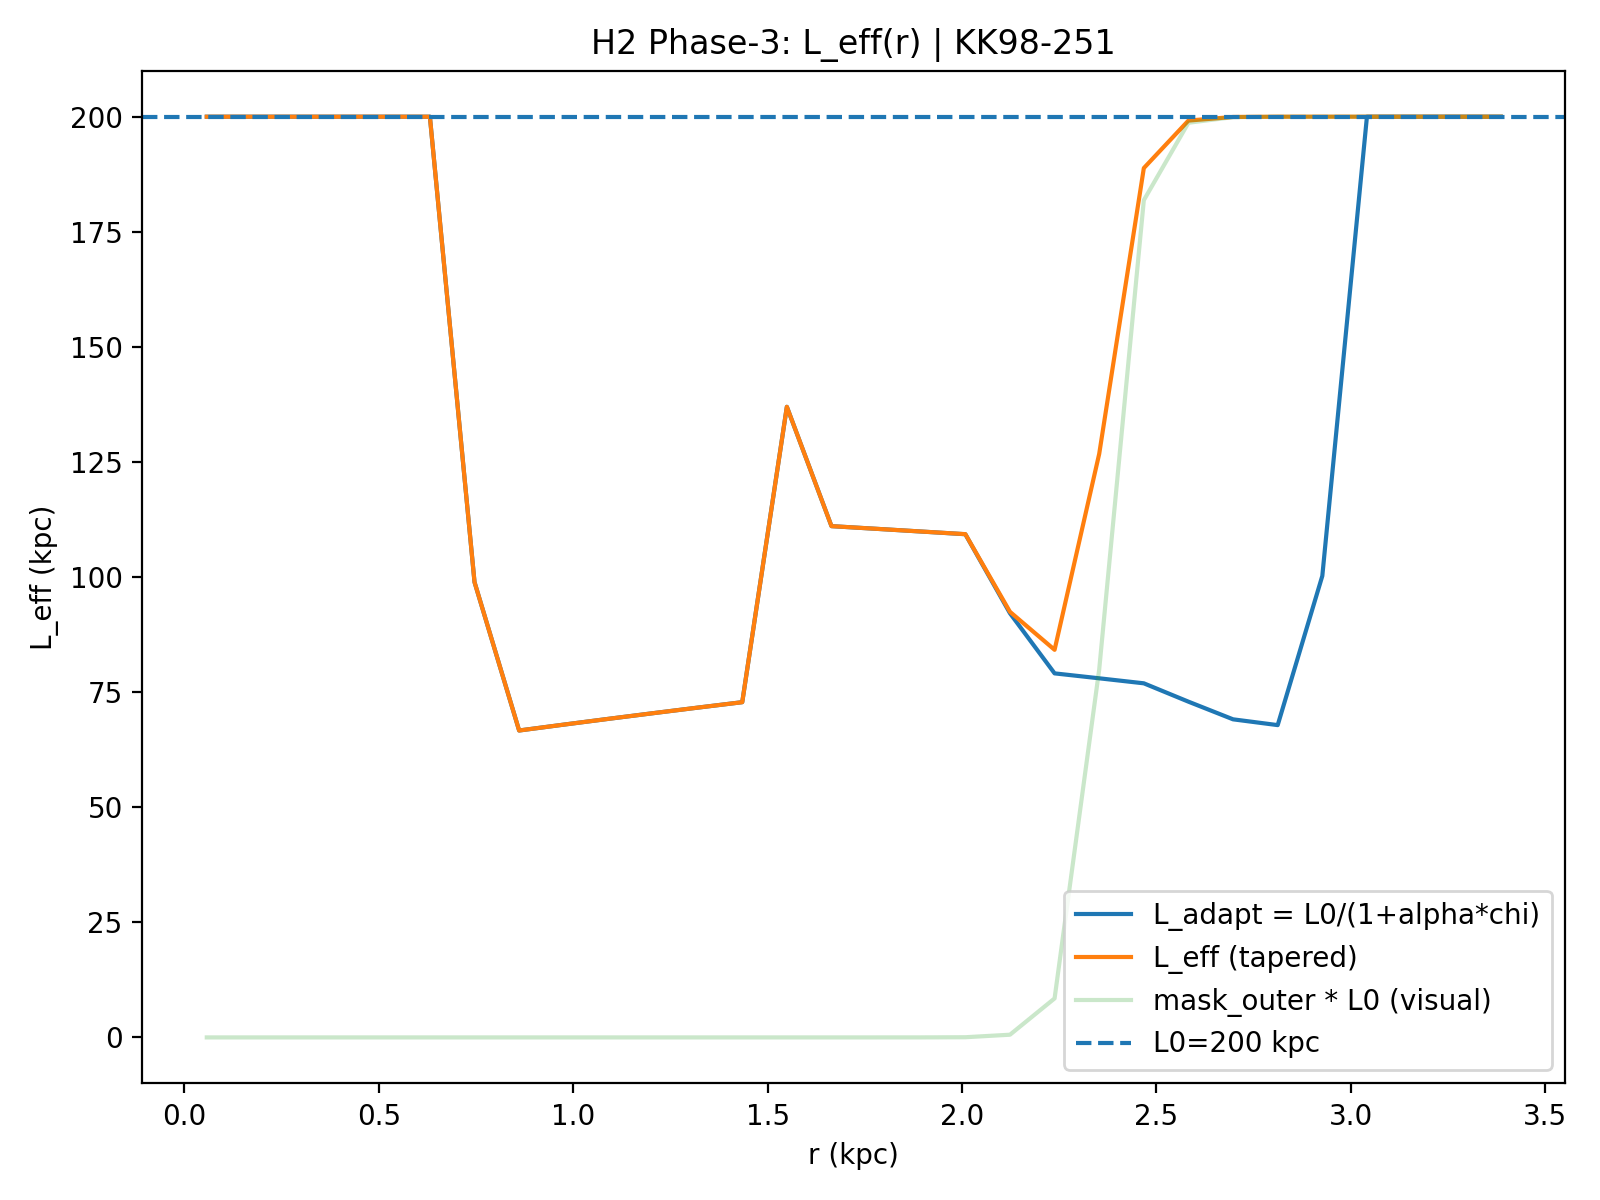

Values plotted in this chart, from the file beside it:
R_kpc, r_frac, chi_raw, chi_smooth, chi_used, mask_outer, L_adapt_kpc, L_eff_kpc, galaxy, L0_kpc, alpha, sigma_idx, taper_on, taper_r0, taper_k, mu, kernel, Rd_star_kpc
0.05738, 0.01695, 1.8863060808706513e-06, 1.593955262245099e-06, 1.8863060808706513e-06, 1.8551665124123235e-24, 200, 200, KK98-251, 200.0, 2.0, 1.0, 1, 0.7, 80.0, 10.0, ananta-hybrid, 1.34
0.1722, 0.05085, 9.813532222292956e-07, 1.1377022163449613e-06, 9.813532222292956e-07, 2.7933846247729665e-23, 200, 200, KK98-251, 200.0, 2.0, 1.0, 1, 0.7, 80.0, 10.0, ananta-hybrid, 1.34
0.2869, 0.08475, 6.555008436643906e-07, 1.2291207272410276e-05, 6.555008436643906e-07, 4.2060879648802606e-22, 200, 200, KK98-251, 200.0, 2.0, 1.0, 1, 0.7, 80.0, 10.0, ananta-hybrid, 1.34
0.4017, 0.1186, 3.79607677907855e-07, 0.0004068, 3.79607677907855e-07, 6.333240260369864e-21, 200, 200, KK98-251, 200.0, 2.0, 1.0, 1, 0.7, 80.0, 10.0, ananta-hybrid, 1.34
0.5165, 0.1525, 3.3023600741282694e-08, 0.005447, 3.3023600741282694e-08, 9.536174474277028e-20, 200, 200, KK98-251, 200.0, 2.0, 1.0, 1, 0.7, 80.0, 10.0, ananta-hybrid, 1.34
0.6312, 0.1864, 4.122639926331499e-07, 0.03085, 4.122639926331499e-07, 1.435890061105709e-18, 200, 200, KK98-251, 200.0, 2.0, 1.0, 1, 0.7, 80.0, 10.0, ananta-hybrid, 1.34
0.746, 0.2203, 0.08657, 0.08514, 0.08657, 2.1620683229510826e-17, 98.9, 98.9, KK98-251, 200.0, 2.0, 1.0, 1, 0.7, 80.0, 10.0, ananta-hybrid, 1.34
0.8608, 0.2542, 0.1694, 0.1377, 0.1694, 3.255499539782967e-16, 66.67, 66.67, KK98-251, 200.0, 2.0, 1.0, 1, 0.7, 80.0, 10.0, ananta-hybrid, 1.34
0.9755, 0.2881, 0.1646, 0.1592, 0.1646, 4.9019090720695515e-15, 67.94, 67.94, KK98-251, 200.0, 2.0, 1.0, 1, 0.7, 80.0, 10.0, ananta-hybrid, 1.34
1.09, 0.322, 0.1601, 0.1598, 0.1601, 7.380960205092867e-14, 69.2, 69.2, KK98-251, 200.0, 2.0, 1.0, 1, 0.7, 80.0, 10.0, ananta-hybrid, 1.34
1.205, 0.3559, 0.1558, 0.1554, 0.1558, 1.1113730593422369e-12, 70.43, 70.43, KK98-251, 200.0, 2.0, 1.0, 1, 0.7, 80.0, 10.0, ananta-hybrid, 1.34
1.32, 0.3898, 0.1518, 0.1459, 0.1518, 1.6734320764761343e-11, 71.63, 71.63, KK98-251, 200.0, 2.0, 1.0, 1, 0.7, 80.0, 10.0, ananta-hybrid, 1.34
1.435, 0.4237, 0.1479, 0.1183, 0.1479, 2.5197433844775676e-10, 72.82, 72.82, KK98-251, 200.0, 2.0, 1.0, 1, 0.7, 80.0, 10.0, ananta-hybrid, 1.34
1.549, 0.4576, 0.03896, 0.08068, 0.03896, 3.794052299747796e-09, 137, 137, KK98-251, 200.0, 2.0, 1.0, 1, 0.7, 80.0, 10.0, ananta-hybrid, 1.34
1.664, 0.4915, 0.06783, 0.06585, 0.06783, 5.712832811926228e-08, 111.1, 111.1, KK98-251, 200.0, 2.0, 1.0, 1, 0.7, 80.0, 10.0, ananta-hybrid, 1.34
1.779, 0.5254, 0.06862, 0.06762, 0.06862, 8.601999047408242e-07, 110.5, 110.5, KK98-251, 200.0, 2.0, 1.0, 1, 0.7, 80.0, 10.0, ananta-hybrid, 1.34
1.894, 0.5593, 0.06944, 0.07111, 0.06944, 1.2952128358438388e-05, 109.9, 109.9, KK98-251, 200.0, 2.0, 1.0, 1, 0.7, 80.0, 10.0, ananta-hybrid, 1.34
2.008, 0.5932, 0.07028, 0.08044, 0.07028, 0.000195, 109.3, 109.3, KK98-251, 200.0, 2.0, 1.0, 1, 0.7, 80.0, 10.0, ananta-hybrid, 1.34
2.123, 0.6271, 0.09915, 0.09974, 0.09915, 0.002928, 92.14, 92.45, KK98-251, 200.0, 2.0, 1.0, 1, 0.7, 80.0, 10.0, ananta-hybrid, 1.34
2.238, 0.661, 0.1295, 0.1198, 0.1295, 0.04234, 79.08, 84.2, KK98-251, 200.0, 2.0, 1.0, 1, 0.7, 80.0, 10.0, ananta-hybrid, 1.34
2.353, 0.6949, 0.1325, 0.1313, 0.1325, 0.3997, 78.01, 126.8, KK98-251, 200.0, 2.0, 1.0, 1, 0.7, 80.0, 10.0, ananta-hybrid, 1.34
2.467, 0.7288, 0.1355, 0.1387, 0.1355, 0.9093, 76.92, 188.8, KK98-251, 200.0, 2.0, 1.0, 1, 0.7, 80.0, 10.0, ananta-hybrid, 1.34
2.582, 0.7627, 0.1476, 0.1475, 0.1476, 0.9934, 72.93, 199.2, KK98-251, 200.0, 2.0, 1.0, 1, 0.7, 80.0, 10.0, ananta-hybrid, 1.34
2.697, 0.7966, 0.1605, 0.1521, 0.1605, 0.9996, 69.09, 199.9, KK98-251, 200.0, 2.0, 1.0, 1, 0.7, 80.0, 10.0, ananta-hybrid, 1.34
2.812, 0.8305, 0.165, 0.1336, 0.165, 1, 67.84, 200, KK98-251, 200.0, 2.0, 1.0, 1, 0.7, 80.0, 10.0, ananta-hybrid, 1.34
2.927, 0.8644, 0.08428, 0.08289, 0.08428, 1, 100.2, 200, KK98-251, 200.0, 2.0, 1.0, 1, 0.7, 80.0, 10.0, ananta-hybrid, 1.34
3.041, 0.8983, 2.974006094161765e-08, 0.03003, 2.974006094161765e-08, 1, 200, 200, KK98-251, 200.0, 2.0, 1.0, 1, 0.7, 80.0, 10.0, ananta-hybrid, 1.34
3.156, 0.9322, 8.442254409927011e-07, 0.005304, 8.442254409927011e-07, 1, 200, 200, KK98-251, 200.0, 2.0, 1.0, 1, 0.7, 80.0, 10.0, ananta-hybrid, 1.34
3.271, 0.9661, 1.60418389805363e-07, 0.0003961, 1.60418389805363e-07, 1, 200, 200, KK98-251, 200.0, 2.0, 1.0, 1, 0.7, 80.0, 10.0, ananta-hybrid, 1.34
3.386, 1.0, 7.281327477354456e-07, 1.1873614455093743e-05, 7.281327477354456e-07, 1, 200, 200, KK98-251, 200.0, 2.0, 1.0, 1, 0.7, 80.0, 10.0, ananta-hybrid, 1.34
